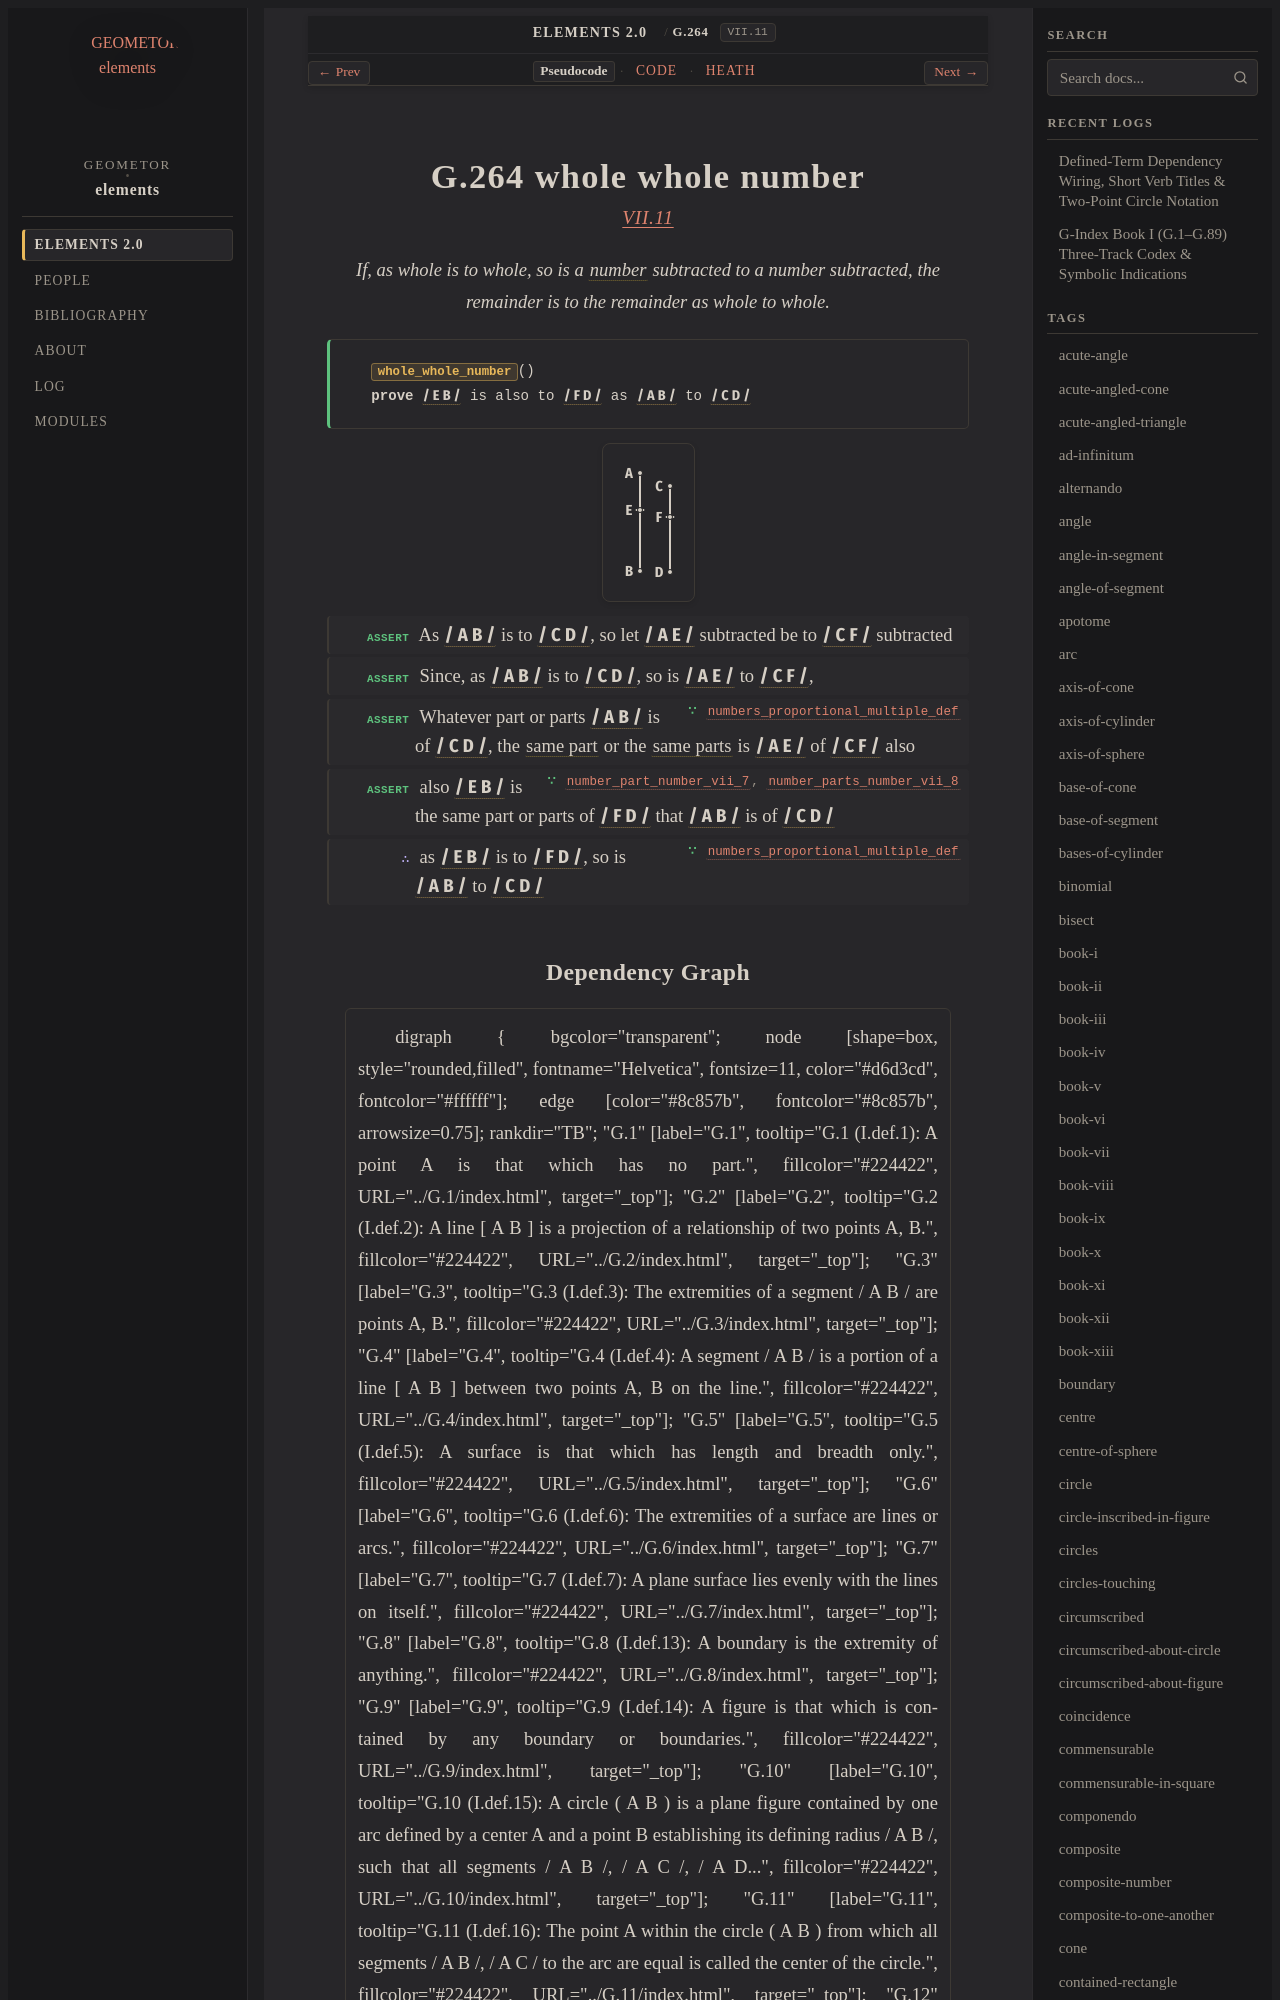

repository: geometor/elements · page: elements2/G.264/index.html · generator: sphinx

:order: 264
:number: 264
:canonical_id: G.264
:original_id: VII.11
:title: G.264 whole whole number
:volume: II
:book: VII
:type: prop
:subtype: theorem
:categories: theorem, proof, number-theory
:category: theorem, proof, number-theory
:tags: book-vii, segment, number, part-aliquot, parts-non-aliquot
:dependencies: G.248, G.253, G.254, G.259, G.260, G.263
:excerpt: If, as whole is to whole, so is a number subtracted to a number subtracted, the remainder is to the remainder as whole to whole.

.. _G.264:
.. _VII.11:

G.264 whole whole number
========================

.. rubric:: `VII.11 <https://geometor.github.io/euclid/heath/volume_II/book_vii/propositions/11/>`_

.. enunciation::

   If, as whole is to whole, so is a :term:`number <G.248>` subtracted to a number subtracted, the remainder is to the remainder as whole to whole.

.. signature:: theorem

   | :fn:`whole_whole_number <G.264>`\ ()
   | **prove** :g:`/ E B / <g1:/ E B />` is also to :g:`/ F D / <g1:/ F D />` as :g:`/ A B / <g1:/ A B />` to :g:`/ C D / <g1:/ C D />`

.. picture:: g1.svg
   :alt: Book VII, Proposition 11

.. step:: assert

   As :g:`/ A B / <g1:/ A B />` is to :g:`/ C D / <g1:/ C D />`, so let :g:`/ A E / <g1:/ A E />` subtracted be to :g:`/ C F / <g1:/ C F />` subtracted

.. step:: assert

   Since, as :g:`/ A B / <g1:/ A B />` is to :g:`/ C D / <g1:/ C D />`, so is :g:`/ A E / <g1:/ A E />` to :g:`/ C F / <g1:/ C F />`,

.. step:: assert ∵ numbers_proportional_multiple_def <G.263>

   Whatever part or parts :g:`/ A B / <g1:/ A B />` is of :g:`/ C D / <g1:/ C D />`, the :term:`same part <G.253>` or the :term:`same parts <G.254>` is :g:`/ A E / <g1:/ A E />` of :g:`/ C F / <g1:/ C F />` also

.. step:: assert ∵ number_part_number_vii_7, number_parts_number_vii_8 <G.259, G.260>

   also :g:`/ E B / <g1:/ E B />` is the same part or parts of :g:`/ F D / <g1:/ F D />` that :g:`/ A B / <g1:/ A B />` is of :g:`/ C D / <g1:/ C D />`

.. step:: conclude ∵ numbers_proportional_multiple_def <G.263>

   as :g:`/ E B / <g1:/ E B />` is to :g:`/ F D / <g1:/ F D />`, so is :g:`/ A B / <g1:/ A B />` to :g:`/ C D / <g1:/ C D />`
